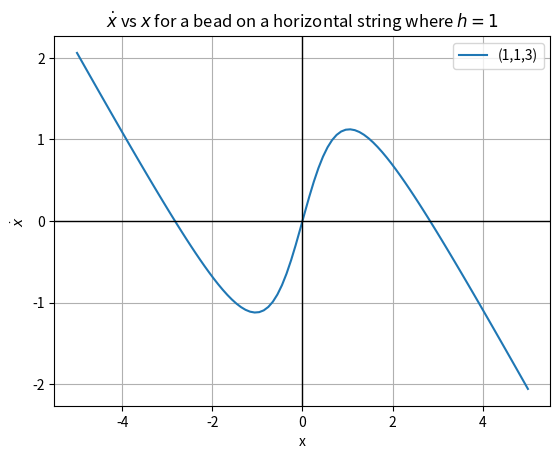
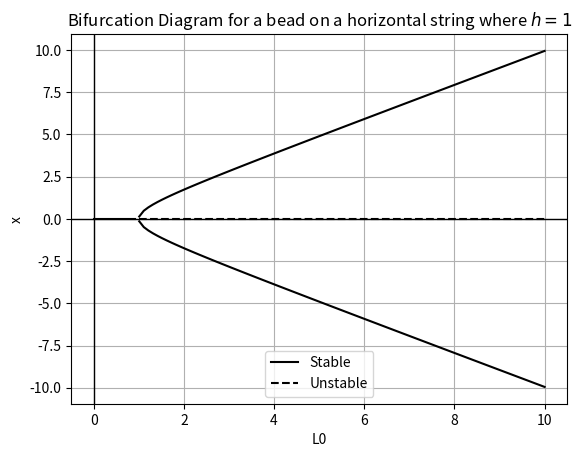

Recreate these plots in Python, in order.
# For Nonlinear Dynamics book (Self Learning)
# Exercise 3.5.4 -- see notebook
# 14 Aug 25

import numpy as np
import matplotlib.pyplot as plt
from mpl_toolkits.mplot3d import Axes3D  # needed for 3D plotting
from scipy.optimize import fsolve

# 3.1.5a
h_my = 1
k_my = 1
L0_my = 3

f = lambda x,h,k,L0: -k*x+k*L0*x/np.sqrt(x**2+h**2)

x= np.linspace(-5,5,100)

plt.figure()

xdvals = f(x,h_my,k_my,L0_my)
plt.plot(x,xdvals,label=f"({h_my},{k_my},{L0_my})")

plt.grid(True)
plt.axhline(0, color='black', linewidth=1)  # horizontal axis
plt.axvline(0, color='black', linewidth=1)  # vertical axis

plt.xlabel("x")
plt.ylabel(r"$\dot{x}$")
plt.title(r"$\dot{x}$ vs $x$ for a bead on a horizontal string where $h = 1$")
plt.legend()



# # showing x* as function of r

L0 = np.linspace(0,10,100)

X = [
    0*L0,
    np.sqrt(L0**2-h_my**2),
    -np.sqrt(L0**2-h_my**2)
]


# Next, determine stability
Xstab = []
X_stable = []
X_unstable = []

for i, x in enumerate(X):
    Xstab.append((-1+L0*h_my**2/(x**2+h_my**2)**(3/2)) <= 0)
    X_stable.append(np.where(Xstab[i], x, np.nan))
    X_unstable.append(np.where(~Xstab[i], x, np.nan))

# Then plot
plt.figure()

for x_stable, x_unstable in zip(X_stable, X_unstable):
    plt.plot(L0,x_stable,"k-",label="Stable")
    plt.plot(L0,x_unstable,"k--",label="Unstable")

plt.grid(True)
plt.axhline(0, color='black', linewidth=1)  # horizontal axis
plt.axvline(0, color='black', linewidth=1)  # vertical axis

plt.xlabel("L0")
plt.ylabel("x")
plt.title(r"Bifurcation Diagram for a bead on a horizontal string where $h = 1$")


# Fix duplicate legend entries
handles, labels = plt.gca().get_legend_handles_labels()
by_label = dict(zip(labels, handles))
plt.legend(by_label.values(), by_label.keys())



# Show plots
plt.show()